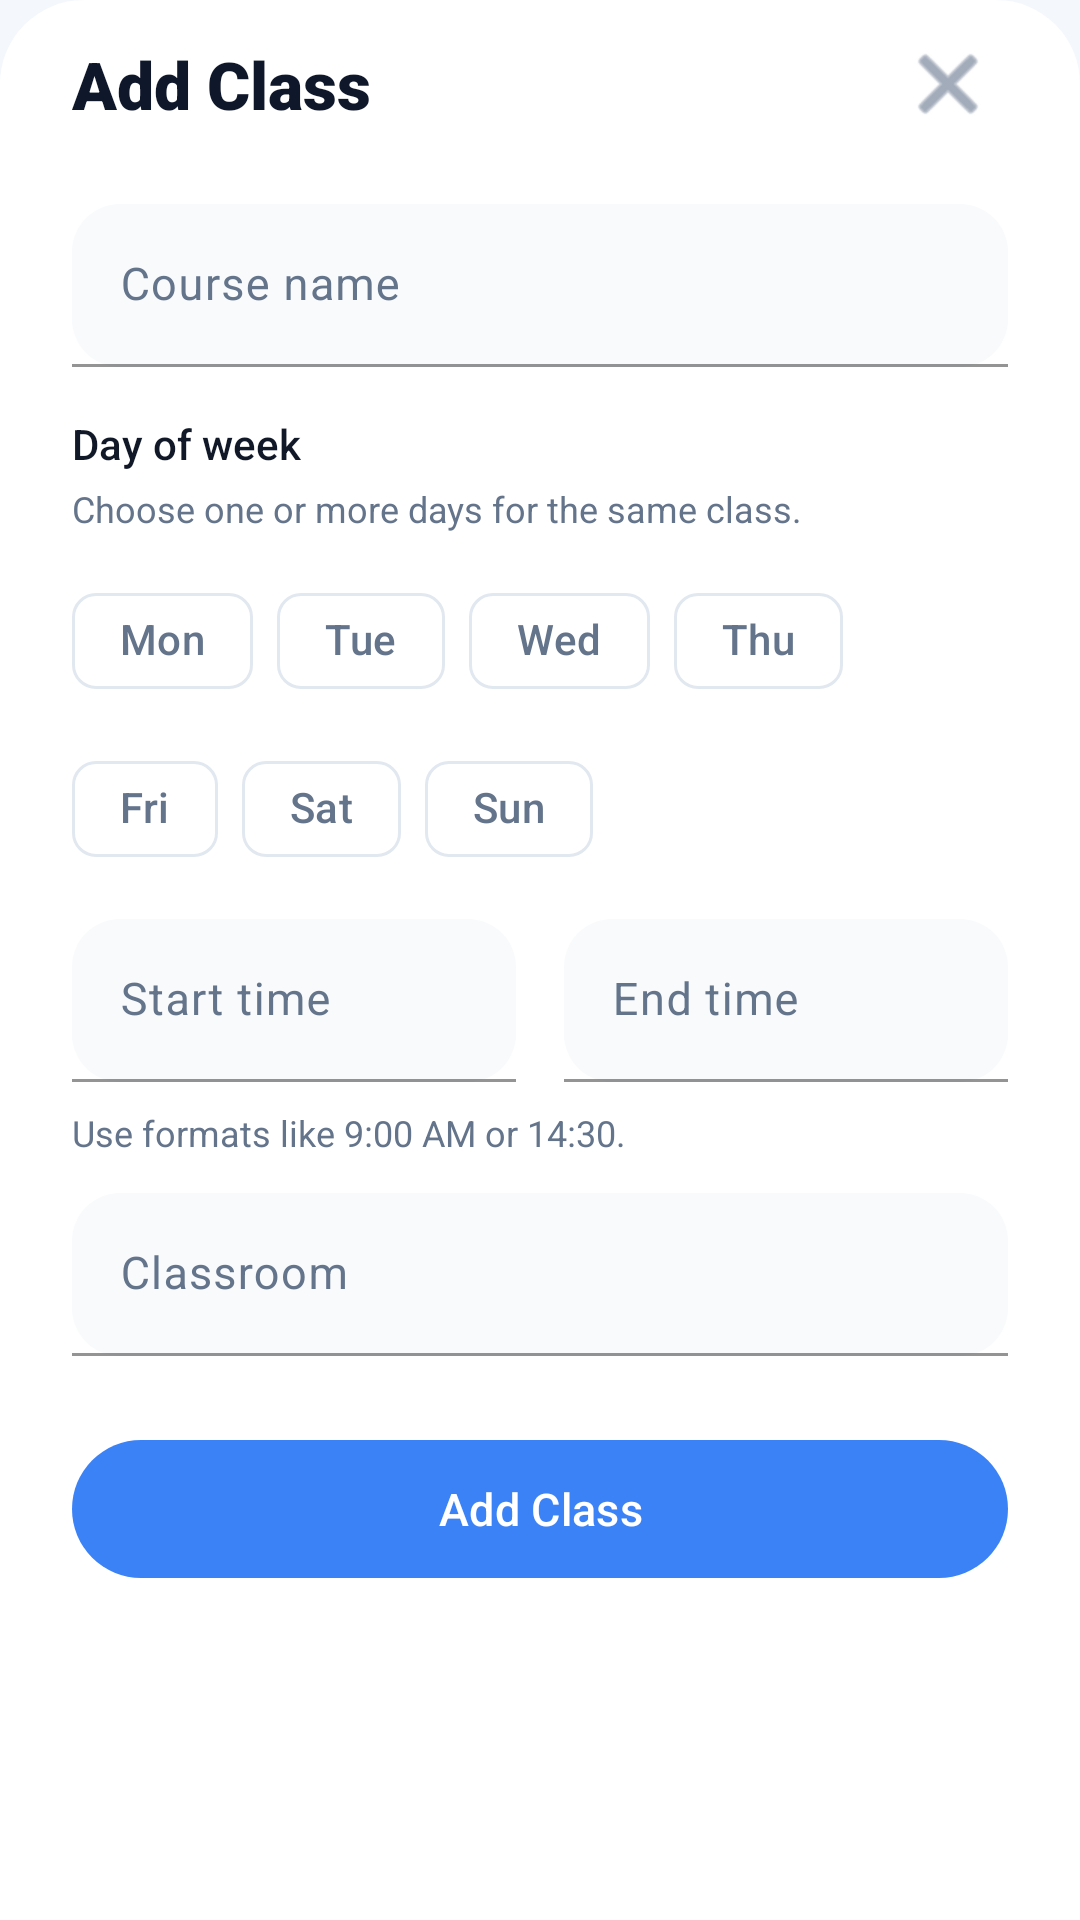

Write the Android layout XML for this screen, with the resource values it uses.
<!-- AndroidManifest.xml: application theme Theme.MeetMerit -->
<!-- res/layout/dialog_add_timetable_entry.xml -->
<?xml version="1.0" encoding="utf-8"?>
<LinearLayout xmlns:android="http://schemas.android.com/apk/res/android"
    xmlns:app="http://schemas.android.com/apk/res-auto"
    android:layout_width="match_parent"
    android:layout_height="wrap_content"
    android:background="@drawable/bg_bottom_sheet"
    android:orientation="vertical"
    android:paddingStart="24dp"
    android:paddingEnd="24dp"
    android:paddingBottom="24dp">

    <LinearLayout
        android:layout_width="match_parent"
        android:layout_height="wrap_content"
        android:layout_marginTop="8dp"
        android:gravity="center_vertical"
        android:orientation="horizontal">

        <TextView
            android:id="@+id/tvDialogTitle"
            android:layout_width="0dp"
            android:layout_height="wrap_content"
            android:layout_weight="1"
            android:fontFamily="sans-serif-black"
            android:text="Add Class"
            android:textColor="@color/md_on_background"
            android:textSize="22sp"
            android:textStyle="bold" />

        <ImageButton
            android:id="@+id/btnDialogClose"
            android:layout_width="40dp"
            android:layout_height="40dp"
            android:background="?attr/selectableItemBackgroundBorderless"
            android:contentDescription="Close"
            android:padding="8dp"
            android:src="@android:drawable/ic_menu_close_clear_cancel"
            android:tint="@color/md_on_surface_variant" />

    </LinearLayout>

    <com.google.android.material.textfield.TextInputLayout
        android:id="@+id/tilCourseName"
        style="@style/Widget.App.TextInputLayout.Filled"
        android:layout_width="match_parent"
        android:layout_height="wrap_content"
        android:layout_marginTop="20dp"
        android:hint="Course name">

        <com.google.android.material.textfield.TextInputEditText
            android:id="@+id/etCourseName"
            android:layout_width="match_parent"
            android:layout_height="wrap_content"
            android:fontFamily="sans-serif"
            android:inputType="textCapWords"
            android:maxLines="1"
            android:textColor="@color/md_on_surface"
            android:textSize="15sp" />

    </com.google.android.material.textfield.TextInputLayout>

    <TextView
        android:id="@+id/tvDaySelectionTitle"
        android:layout_width="match_parent"
        android:layout_height="wrap_content"
        android:layout_marginTop="16dp"
        android:fontFamily="sans-serif-medium"
        android:text="Day of week"
        android:textColor="@color/md_on_surface"
        android:textSize="14sp" />

    <TextView
        android:id="@+id/tvDaySelectionHint"
        android:layout_width="match_parent"
        android:layout_height="wrap_content"
        android:layout_marginTop="4dp"
        android:fontFamily="sans-serif"
        android:text="Choose one or more days for the same class."
        android:textColor="@color/md_on_surface_variant"
        android:textSize="12sp" />

    <com.google.android.material.chip.ChipGroup
        android:id="@+id/chipGroupDays"
        android:layout_width="match_parent"
        android:layout_height="wrap_content"
        android:layout_marginTop="12dp"
        app:chipSpacingHorizontal="8dp"
        app:chipSpacingVertical="8dp"
        app:singleSelection="false">

        <com.google.android.material.chip.Chip
            android:id="@+id/chipMonday"
            style="@style/Widget.Material3.Chip.Filter"
            android:layout_width="wrap_content"
            android:layout_height="wrap_content"
            android:text="Mon" />

        <com.google.android.material.chip.Chip
            android:id="@+id/chipTuesday"
            style="@style/Widget.Material3.Chip.Filter"
            android:layout_width="wrap_content"
            android:layout_height="wrap_content"
            android:text="Tue" />

        <com.google.android.material.chip.Chip
            android:id="@+id/chipWednesday"
            style="@style/Widget.Material3.Chip.Filter"
            android:layout_width="wrap_content"
            android:layout_height="wrap_content"
            android:text="Wed" />

        <com.google.android.material.chip.Chip
            android:id="@+id/chipThursday"
            style="@style/Widget.Material3.Chip.Filter"
            android:layout_width="wrap_content"
            android:layout_height="wrap_content"
            android:text="Thu" />

        <com.google.android.material.chip.Chip
            android:id="@+id/chipFriday"
            style="@style/Widget.Material3.Chip.Filter"
            android:layout_width="wrap_content"
            android:layout_height="wrap_content"
            android:text="Fri" />

        <com.google.android.material.chip.Chip
            android:id="@+id/chipSaturday"
            style="@style/Widget.Material3.Chip.Filter"
            android:layout_width="wrap_content"
            android:layout_height="wrap_content"
            android:text="Sat" />

        <com.google.android.material.chip.Chip
            android:id="@+id/chipSunday"
            style="@style/Widget.Material3.Chip.Filter"
            android:layout_width="wrap_content"
            android:layout_height="wrap_content"
            android:text="Sun" />

    </com.google.android.material.chip.ChipGroup>

    <TextView
        android:id="@+id/tvDaySelectionError"
        android:layout_width="match_parent"
        android:layout_height="wrap_content"
        android:layout_marginTop="6dp"
        android:fontFamily="sans-serif"
        android:text="Please choose at least one day."
        android:textColor="@color/md_error"
        android:textSize="12sp"
        android:visibility="gone" />

    <LinearLayout
        android:layout_width="match_parent"
        android:layout_height="wrap_content"
        android:layout_marginTop="12dp"
        android:orientation="horizontal">

        <com.google.android.material.textfield.TextInputLayout
            android:id="@+id/tilStartTime"
            style="@style/Widget.App.TextInputLayout.Filled"
            android:layout_width="0dp"
            android:layout_height="wrap_content"
            android:layout_marginEnd="8dp"
            android:layout_weight="1"
            android:hint="Start time"
            app:placeholderText="9:00 AM">

            <com.google.android.material.textfield.TextInputEditText
                android:id="@+id/etStartTime"
                android:layout_width="match_parent"
                android:layout_height="wrap_content"
                android:fontFamily="sans-serif"
                android:inputType="textCapCharacters"
                android:maxLines="1"
                android:singleLine="true"
                android:textColor="@color/md_on_surface"
                android:textSize="15sp" />

        </com.google.android.material.textfield.TextInputLayout>

        <com.google.android.material.textfield.TextInputLayout
            android:id="@+id/tilEndTime"
            style="@style/Widget.App.TextInputLayout.Filled"
            android:layout_width="0dp"
            android:layout_height="wrap_content"
            android:layout_marginStart="8dp"
            android:layout_weight="1"
            android:hint="End time"
            app:placeholderText="10:30 AM">

            <com.google.android.material.textfield.TextInputEditText
                android:id="@+id/etEndTime"
                android:layout_width="match_parent"
                android:layout_height="wrap_content"
                android:fontFamily="sans-serif"
                android:inputType="textCapCharacters"
                android:maxLines="1"
                android:singleLine="true"
                android:textColor="@color/md_on_surface"
                android:textSize="15sp" />

        </com.google.android.material.textfield.TextInputLayout>

    </LinearLayout>

    <TextView
        android:id="@+id/tvTimeFormatHint"
        android:layout_width="match_parent"
        android:layout_height="wrap_content"
        android:layout_marginTop="8dp"
        android:fontFamily="sans-serif"
        android:text="Use formats like 9:00 AM or 14:30."
        android:textColor="@color/md_on_surface_variant"
        android:textSize="12sp" />

    <com.google.android.material.textfield.TextInputLayout
        android:id="@+id/tilClassroom"
        style="@style/Widget.App.TextInputLayout.Filled"
        android:layout_width="match_parent"
        android:layout_height="wrap_content"
        android:layout_marginTop="12dp"
        android:hint="Classroom">

        <com.google.android.material.textfield.TextInputEditText
            android:id="@+id/etClassroom"
            android:layout_width="match_parent"
            android:layout_height="wrap_content"
            android:fontFamily="sans-serif"
            android:inputType="textCapWords"
            android:maxLines="1"
            android:textColor="@color/md_on_surface"
            android:textSize="15sp" />

    </com.google.android.material.textfield.TextInputLayout>

    <com.google.android.material.button.MaterialButton
        android:id="@+id/btnDialogSave"
        style="@style/Widget.App.Button.Primary"
        android:layout_width="match_parent"
        android:layout_height="54dp"
        android:layout_marginTop="24dp"
        android:fontFamily="sans-serif-medium"
        android:text="Add Class"
        android:textAllCaps="false"
        android:textSize="15sp" />

    <com.google.android.material.button.MaterialButton
        android:id="@+id/btnDialogDelete"
        style="@style/Widget.App.Button.TextAction"
        android:layout_width="match_parent"
        android:layout_height="48dp"
        android:layout_marginTop="8dp"
        android:fontFamily="sans-serif-medium"
        android:text="Delete Class"
        android:textAllCaps="false"
        android:textColor="@color/md_error"
        android:textSize="15sp"
        android:visibility="gone" />

</LinearLayout>
<!-- resources referenced by this layout -->
<resources>
  <color name="md_error">#FFEF4444</color>
  <color name="md_on_background">#FF0F172A</color>
  <color name="md_on_surface">#FF111827</color>
  <color name="md_on_surface_variant">#FF64748B</color>
  <!-- drawable bg_bottom_sheet (drawable) -->
  <?xml version="1.0" encoding="utf-8"?>
  <shape xmlns:android="http://schemas.android.com/apk/res/android"
      android:shape="rectangle">
      <solid android:color="@color/md_surface" />
      <corners
          android:topLeftRadius="28dp"
          android:topRightRadius="28dp" />
  </shape>
  <style name="Widget.App.Button.Primary" parent="Widget.Material3.Button">
          <item name="android:textAllCaps">false</item>
          <item name="android:textColor">@color/md_on_primary</item>
          <item name="backgroundTint">@color/md_primary</item>
          <item name="cornerRadius">26dp</item>
      </style>
  <style name="Widget.App.Button.TextAction" parent="Widget.Material3.Button.TextButton">
          <item name="android:textAllCaps">false</item>
          <item name="android:textColor">@color/md_on_surface_variant</item>
      </style>
  <style name="Widget.App.TextInputLayout.Filled" parent="Widget.Material3.TextInputLayout.FilledBox">
          <item name="boxBackgroundMode">filled</item>
          <item name="boxBackgroundColor">@color/md_surface_variant</item>
          <item name="boxCornerRadiusBottomEnd">16dp</item>
          <item name="boxCornerRadiusBottomStart">16dp</item>
          <item name="boxCornerRadiusTopEnd">16dp</item>
          <item name="boxCornerRadiusTopStart">16dp</item>
          <item name="boxStrokeColor">@color/md_outline</item>
          <item name="boxStrokeWidth">1dp</item>
          <item name="boxStrokeWidthFocused">2dp</item>
          <item name="hintTextColor">@color/md_on_surface_variant</item>
      </style>
  <style name="Theme.MeetMerit" parent="Base.Theme.MeetMerit" />
  <color name="md_surface">#FFFFFFFF</color>
  <color name="md_on_primary">#FFFFFFFF</color>
  <color name="md_primary">#FF3B82F6</color>
  <color name="md_surface_variant">#FFF8FAFC</color>
  <color name="md_outline">#FFE2E8F0</color>
  <color name="md_primary_variant">#FF2563EB</color>
  <color name="md_primary_container">#FFDBEAFE</color>
  <color name="md_on_primary_container">#FF1E3A8A</color>
  <color name="md_secondary">#FF14B8A6</color>
  <color name="md_secondary_variant">#FF0F766E</color>
  <color name="md_on_secondary">#FFFFFFFF</color>
  <color name="md_secondary_container">#FFCCFBF1</color>
  <color name="md_on_secondary_container">#FF134E4A</color>
  <color name="md_background">#FFF4F7FB</color>
  <color name="md_on_error">#FFFFFFFF</color>
  <color name="md_error_container">#FFFEE2E2</color>
  <color name="md_on_error_container">#FF7F1D1D</color>
  <color name="md_status_bar">#FFEFF6FF</color>
  <color name="md_surface_container">#FFFFFFFF</color>
</resources>
